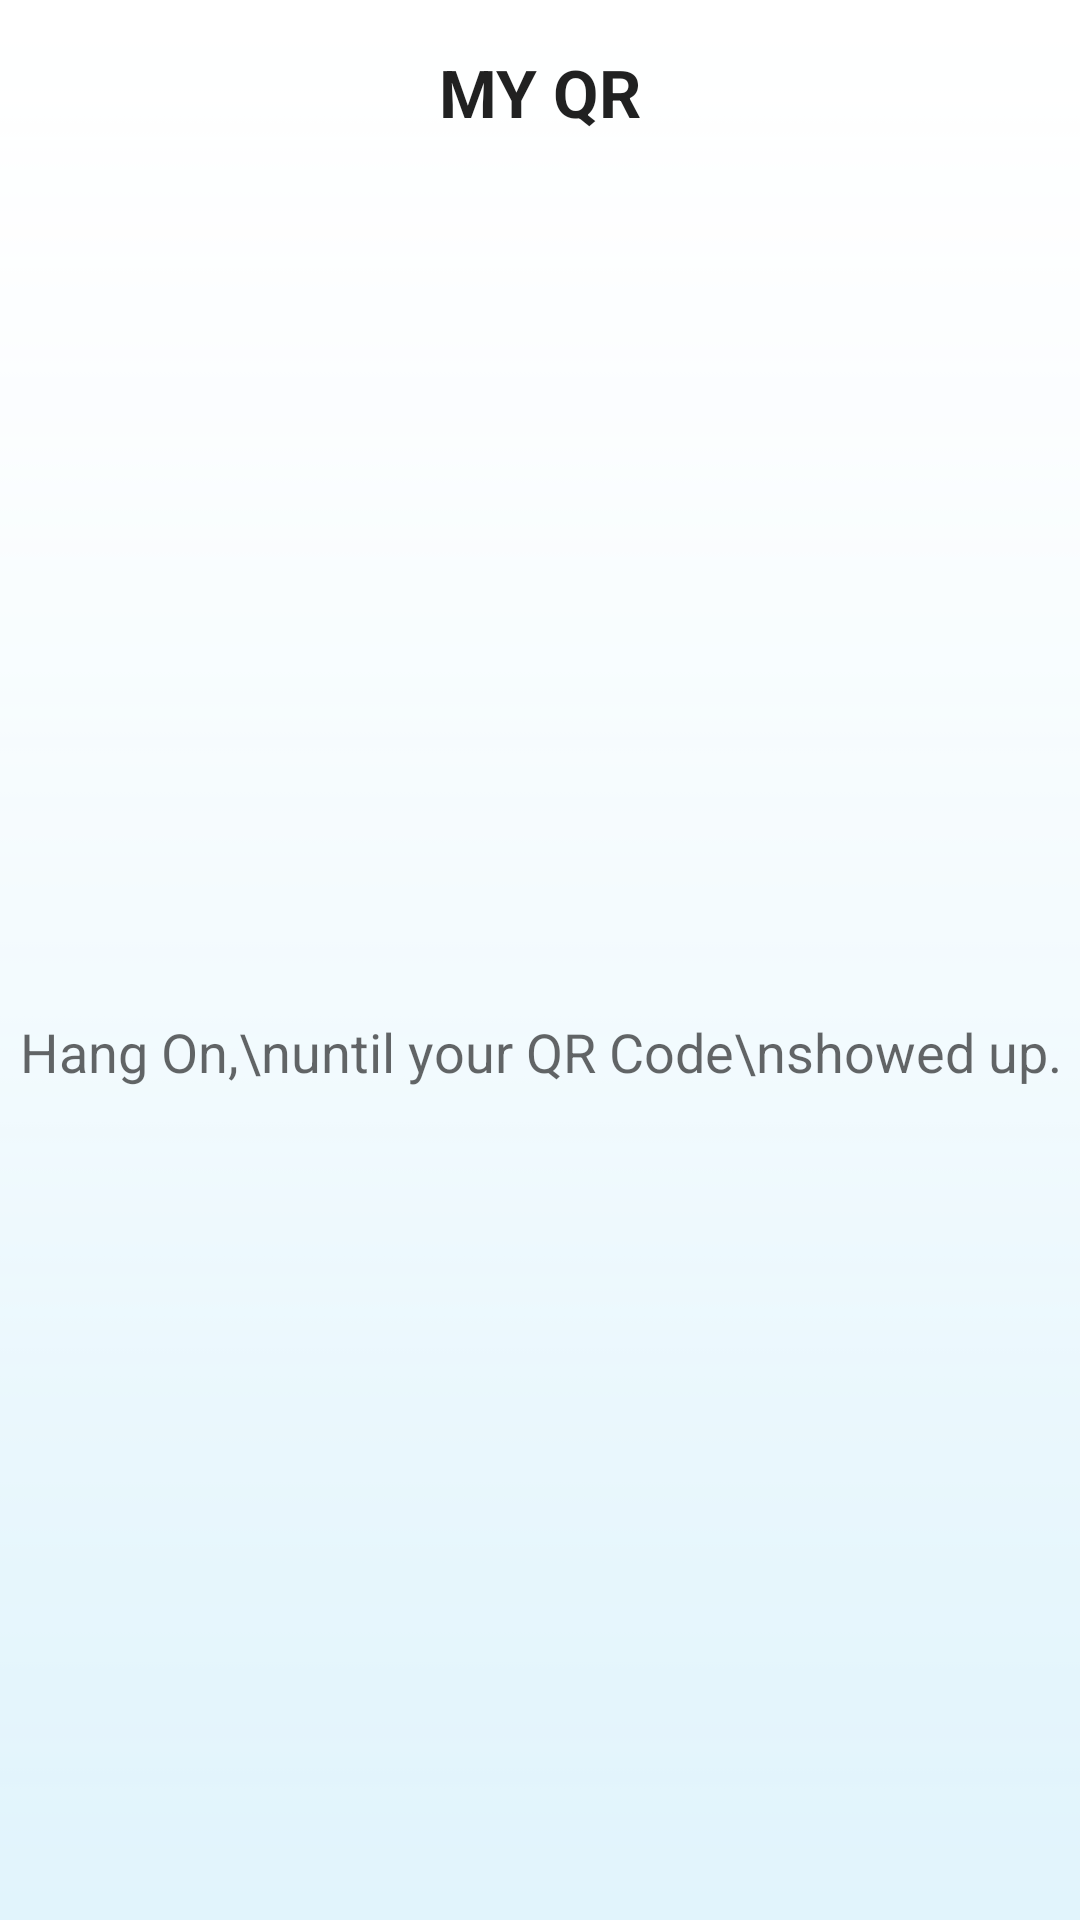

Android layout source for this screen:
<!-- AndroidManifest.xml: application theme AppTheme -->
<!-- res/layout/activity_my_qr.xml -->
<?xml version="1.0" encoding="utf-8"?>
<RelativeLayout
    xmlns:android="http://schemas.android.com/apk/res/android"
    xmlns:app="http://schemas.android.com/apk/res-auto"
    android:layout_width="match_parent"
    android:layout_height="match_parent"
    android:layout_marginBottom="56dp"
    app:layout_behavior="@string/appbar_scrolling_view_behavior"
    android:background="@drawable/background">

    <TextView
        android:id="@+id/lbl_my_qr"
        android:layout_width="match_parent"
        android:layout_height="wrap_content"
        android:layout_margin="@dimen/activity_horizontal_margin"
        android:gravity="center_horizontal"
        android:text="MY QR"
        android:textAppearance="@style/TextAppearance.AppCompat.Large"
        android:textAlignment="center"
        android:textStyle="bold"/>

    <LinearLayout
        android:layout_width="match_parent"
        android:layout_height="fill_parent"
        android:layout_below="@+id/lbl_my_qr"
        android:layout_above="@+id/btn_my_qr_close">

        <RelativeLayout
            android:layout_width="match_parent"
            android:layout_height="match_parent">

            <TextView
                android:layout_width="wrap_content"
                android:layout_height="wrap_content"
                android:text="Hang On,\nuntil your QR Code\nshowed up."
                android:textAlignment="center"
                android:textAppearance="@style/TextAppearance.AppCompat.Medium"
                android:layout_centerInParent="true"/>

            <ImageView
                android:id="@+id/img_qr_code"
                android:layout_width="match_parent"
                android:layout_height="match_parent"
                android:scaleType="centerInside"
                android:tag="@string/app_name" />

        </RelativeLayout>

    </LinearLayout>

    <Button
        android:id="@+id/btn_my_qr_close"
        android:layout_width="wrap_content"
        android:layout_height="wrap_content"
        android:layout_margin="@dimen/activity_horizontal_margin"
        android:layout_centerHorizontal="true"
        android:layout_alignParentBottom="true"
        android:text="Close"
        android:textSize="20sp"
        android:textStyle="bold"
        android:textAllCaps="false"
        android:textColor="@color/white"
        android:background="@drawable/button_rounded"
        android:visibility="gone"/>

</RelativeLayout>
<!-- resources referenced by this layout -->
<resources>
  <color name="white">#ffffff</color>
  <dimen name="activity_horizontal_margin">16dp</dimen>
  <!-- drawable background: png bitmap (drawable, 170 bytes) -->
  <string name="app_name">Luxe-Storage</string>
  <style name="AppTheme" parent="Theme.AppCompat.Light.DarkActionBar">
          
          <item name="windowActionBar">false</item>
          <item name="windowNoTitle">true</item>
  
          <item name="colorPrimary">@color/colorPrimary</item>
          <item name="colorPrimaryDark">@color/colorPrimaryDark</item>
          <item name="colorAccent">@color/colorAccent</item>
      </style>
  <color name="colorPrimary">#FFFFFF</color>
  <color name="colorPrimaryDark">#000000</color>
  <color name="colorAccent">#FF9E80</color>
</resources>
